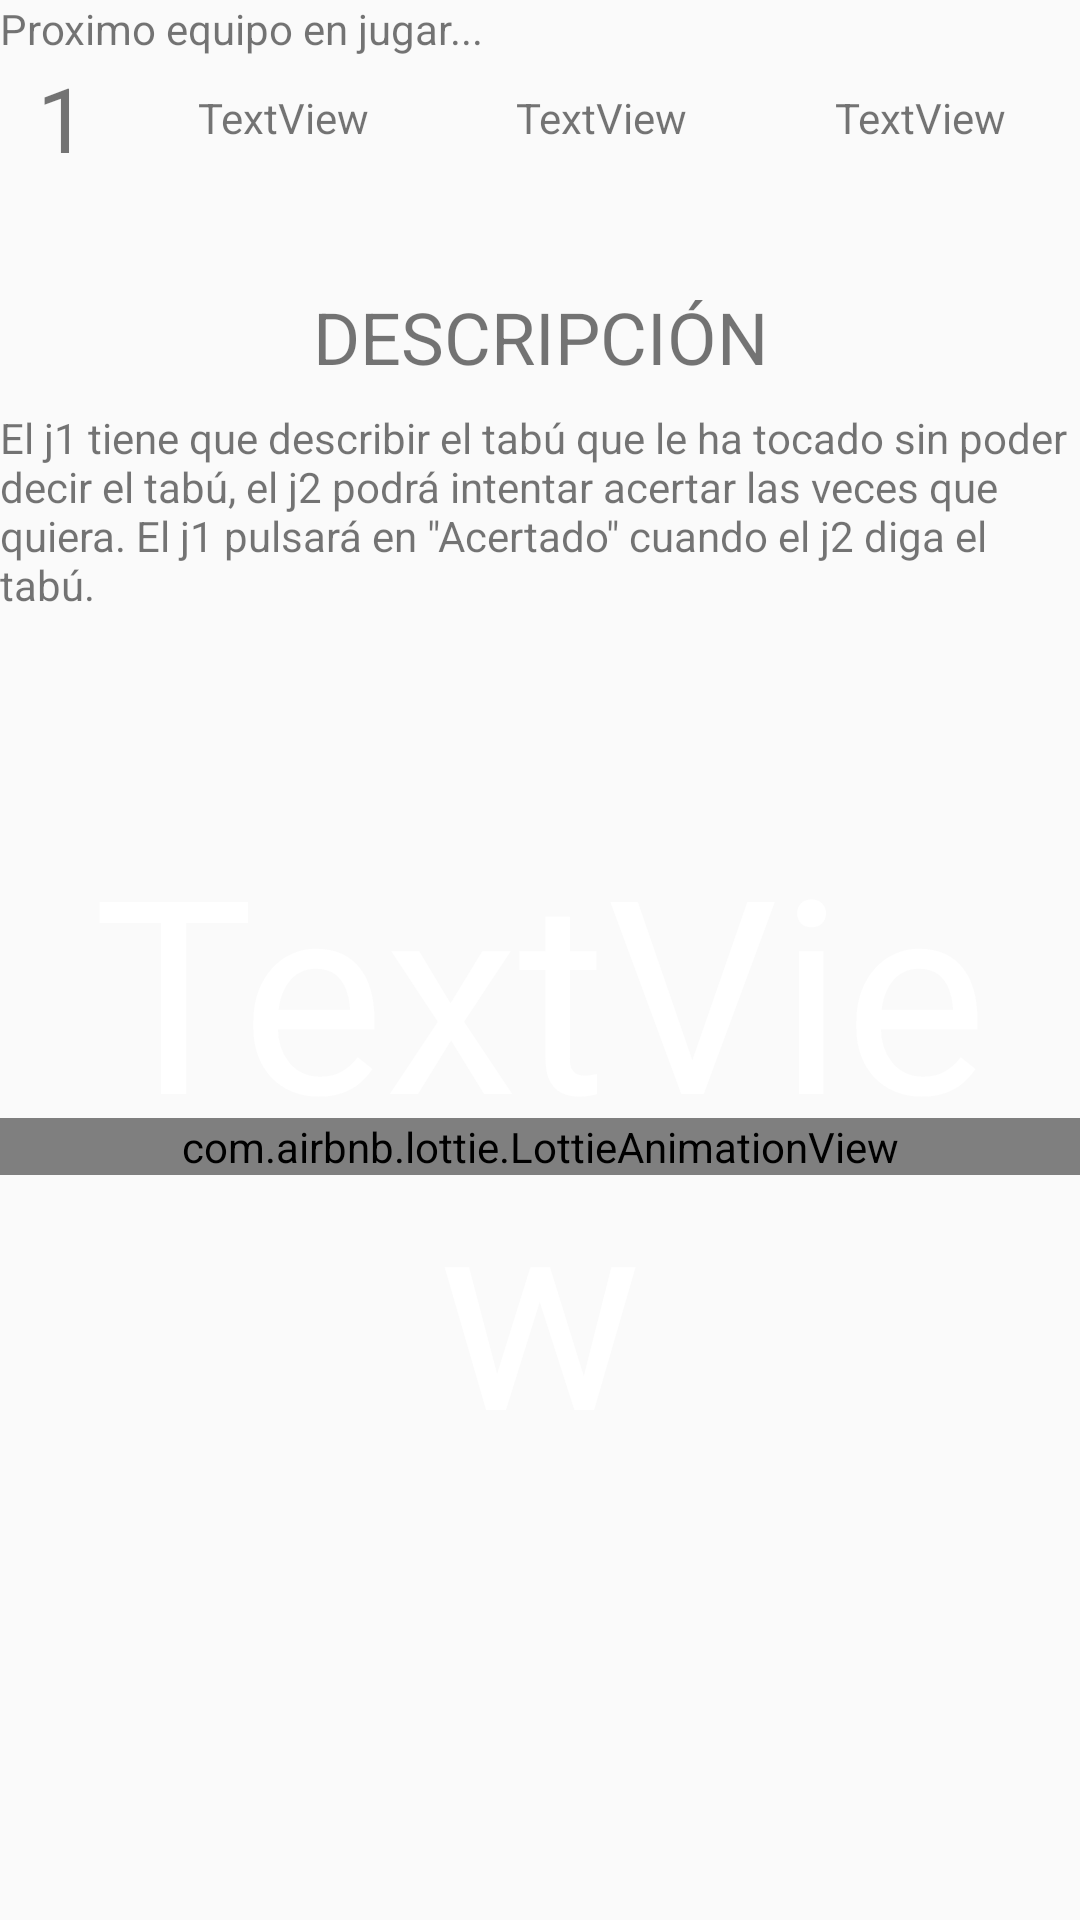

Layout XML and referenced resources for this Android screen:
<!-- AndroidManifest.xml: application theme Theme.PillowGame -->
<!-- res/layout/activity_entrerondas.xml -->
<?xml version="1.0" encoding="utf-8"?>
<androidx.constraintlayout.widget.ConstraintLayout
    xmlns:android="http://schemas.android.com/apk/res/android"
    xmlns:app="http://schemas.android.com/apk/res-auto"
    xmlns:tools="http://schemas.android.com/tools"
    android:layout_width="match_parent"
    android:layout_height="match_parent">

    <LinearLayout
        android:layout_width="match_parent"
        android:layout_height="match_parent"
        android:orientation="vertical">

        <LinearLayout
            android:layout_width="match_parent"
            android:layout_height="wrap_content"
            android:orientation="vertical">

            <TextView
                android:id="@+id/textView"
                android:layout_width="wrap_content"
                android:layout_height="wrap_content"
                android:layout_weight="1"
                android:text="Proximo equipo en jugar..." />

            <LinearLayout
                android:layout_width="match_parent"
                android:layout_height="match_parent"
                android:layout_weight="1"
                android:orientation="horizontal">

                <TextView
                    android:id="@+id/equipoTV"
                    android:layout_width="wrap_content"
                    android:layout_height="wrap_content"
                    android:layout_weight="1"
                    android:text="1"
                    android:textAlignment="center"
                    android:textSize="30sp" />

                <TextView
                    android:id="@+id/j1TV"
                    android:layout_width="wrap_content"
                    android:layout_height="match_parent"
                    android:layout_weight="2"
                    android:gravity="center"
                    android:text="TextView"
                    android:textAlignment="center" />

                <TextView
                    android:id="@+id/j2TV"
                    android:layout_width="wrap_content"
                    android:layout_height="match_parent"
                    android:layout_weight="2"
                    android:gravity="center"
                    android:text="TextView"
                    android:textAlignment="center" />

                <TextView
                    android:id="@+id/j3TV"
                    android:layout_width="wrap_content"
                    android:layout_height="match_parent"
                    android:layout_weight="2"
                    android:gravity="center"
                    android:text="TextView"
                    android:textAlignment="center" />
            </LinearLayout>
        </LinearLayout>

        <LinearLayout
            android:layout_width="match_parent"
            android:layout_height="match_parent"
            android:orientation="vertical">

            <TextView
                android:id="@+id/modojuegoTV"
                android:layout_width="match_parent"
                android:layout_height="wrap_content"
                android:layout_marginBottom="8dp"
                android:layout_weight="2"
                android:gravity="bottom"
                android:text="DESCRIPCIÓN"
                android:textAlignment="center"
                android:textSize="24sp" />

            <TextView
                android:id="@+id/textView8"
                android:layout_width="match_parent"
                android:layout_height="wrap_content"
                android:layout_marginBottom="10dp"
                android:layout_weight="2"
                android:text='El j1 tiene que describir el tabú que le ha tocado sin poder decir el tabú, el j2 podrá intentar acertar las veces que quiera. El j1 pulsará en "Acertado" cuando el j2 diga el tabú.' />

            <RelativeLayout
                android:layout_width="match_parent"
                android:layout_height="wrap_content"
                android:layout_weight="2">

                <com.airbnb.lottie.LottieAnimationView
                    android:id="@+id/animacionJuego"
                    android:layout_width="match_parent"
                    android:layout_height="wrap_content"
                    android:layout_centerInParent="true"
                    android:layout_centerVertical="true"
                    android:layout_weight="4"
                    app:lottie_autoPlay="true"
                    app:lottie_loop="true"
                    app:lottie_rawRes="@raw/circletime"
                    app:lottie_speed="2.07" />

                <TextView
                    android:id="@+id/tiempoTV"
                    android:layout_width="match_parent"
                    android:layout_height="wrap_content"
                    android:layout_centerInParent="true"
                    android:layout_weight="0"
                    android:foregroundGravity="center"
                    android:gravity="center"
                    android:text="TextView"
                    android:textAlignment="center"
                    android:textColor="@color/white"
                    android:textSize="90sp" />
            </RelativeLayout>

            <LinearLayout
                android:layout_width="match_parent"
                android:layout_height="wrap_content"
                android:layout_weight="1"
                android:orientation="horizontal">

                <Button
                    android:id="@+id/listoBut"
                    android:layout_width="match_parent"
                    android:layout_height="wrap_content"
                    android:layout_margin="30dp"
                    android:onClick="entrarJugando"
                    android:text="LISTO"
                    android:visibility="invisible" />
            </LinearLayout>

        </LinearLayout>

    </LinearLayout>
</androidx.constraintlayout.widget.ConstraintLayout>
<!-- resources referenced by this layout -->
<resources>
  <color name="white">#FFFFFFFF</color>
  <style name="Theme.PillowGame" parent="Theme.AppCompat.Light.NoActionBar">
          
          <item name="colorPrimary">@color/purple_500</item>
          <item name="colorPrimaryVariant">@color/purple_700</item>
          <item name="colorOnPrimary">@color/white</item>
          
          <item name="colorSecondary">@color/teal_200</item>
          <item name="colorSecondaryVariant">@color/teal_700</item>
          <item name="colorOnSecondary">@color/black</item>
          
          <item name="android:statusBarColor" tools:targetApi="l">?attr/colorPrimaryVariant</item>
          
      </style>
  <color name="purple_500">#FF6200EE</color>
  <color name="purple_700">#FF3700B3</color>
  <color name="teal_200">#FF03DAC5</color>
  <color name="teal_700">#FF018786</color>
  <color name="black">#FF000000</color>
</resources>
